pico-8 play session: hold → + tap 🅾

[t = 2 s] hold → ~2s, tap 🅾 ~4×
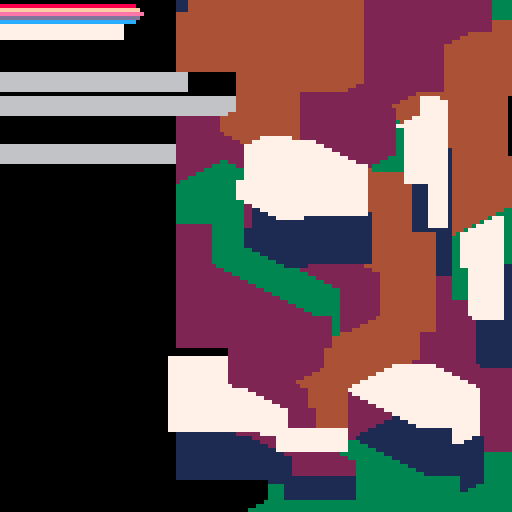
[t = 4 s] hold → ~4s, tap 🅾 ~7×
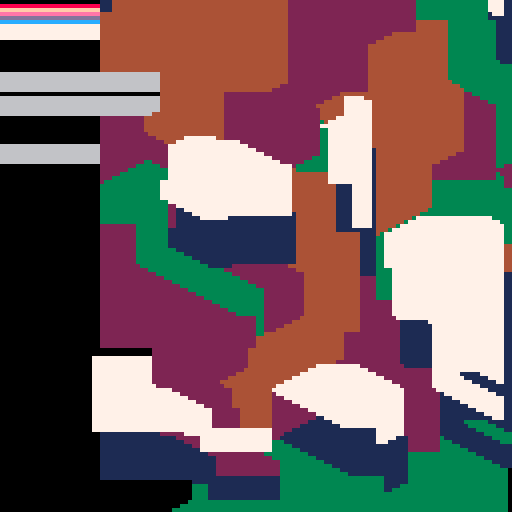
[t = 6 s] hold → ~6s, tap 🅾 ~10×
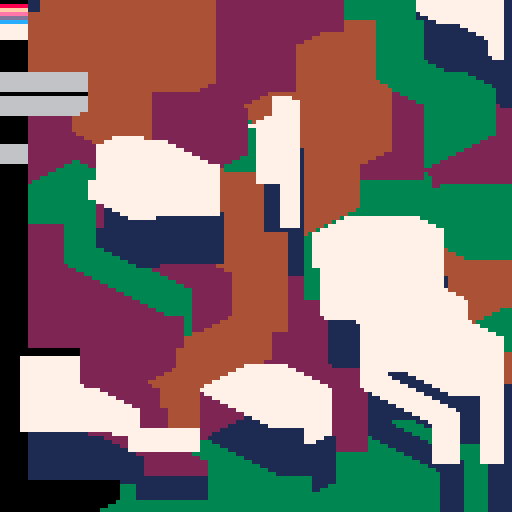
[t = 8 s] hold → ~8s, tap 🅾 ~14×
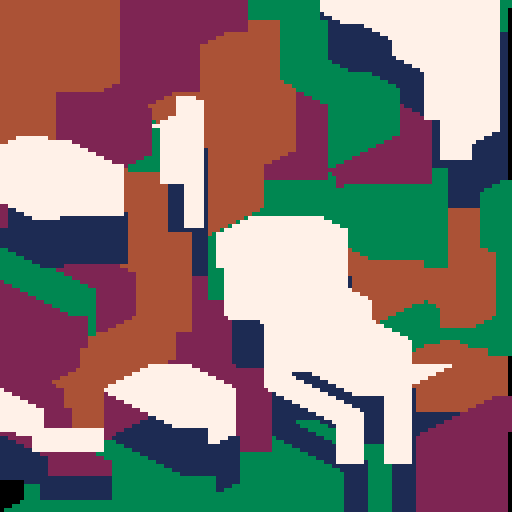

pico-8 cartridge
version 42
__lua__
t=0 -- time variable
q=2
::_:: -- start of draw loop
	t+=1
	flip() -- display changes to screen
	-- draw a column
	for y=0,127 do
		d=128 -- minimum distance
		c=0 -- color
		-- loop through seeds:
		for i=t\q,t\q+15 do
			srand(i)
			-- get chebyshev distance:
			-- seed x is 'i*q'
			-- seed y is rnd(172)-32
			e=max(abs(t-i*q),abs(y-rnd(172)+32)*2)
			if(e<d)d,c=e,rnd(5)
		end
		pset(127,y,c)
	end
	poke(0x5f54,0x60) -- use the screen as spritesheet
	spr(0,-1,0,16,16) -- draw the screen one pixel left (as sprite)

	-- set palette to only blue pixels, make blue white:
	palt(0b1011111111111111)
	pal(1,7)
	spr(0,-2,-12,16,16) -- draw clouds
	pal()
goto _ -- end of draw loop
__gfx__
00000000000000000000000000000000000000000000000000000000000000000000000000000000000000000000000000000000000000000000000000000000
00000000000000000000000000000000000000000000000000000000000000000000000000000000000000000000000000000000000000000000000000000000
00700700000000000000000000000000000000000000000000000000000000000000000000000000000000000000000000000000000000000000000000000000
00077000000000000000000000000000000000000000000000000000000000000000000000000000000000000000000000000000000000000000000000000000
00077000000000000000000000000000000000000000000000000000000000000000000000000000000000000000000000000000000000000000000000000000
00700700000000000000000000000000000000000000000000000000000000000000000000000000000000000000000000000000000000000000000000000000
